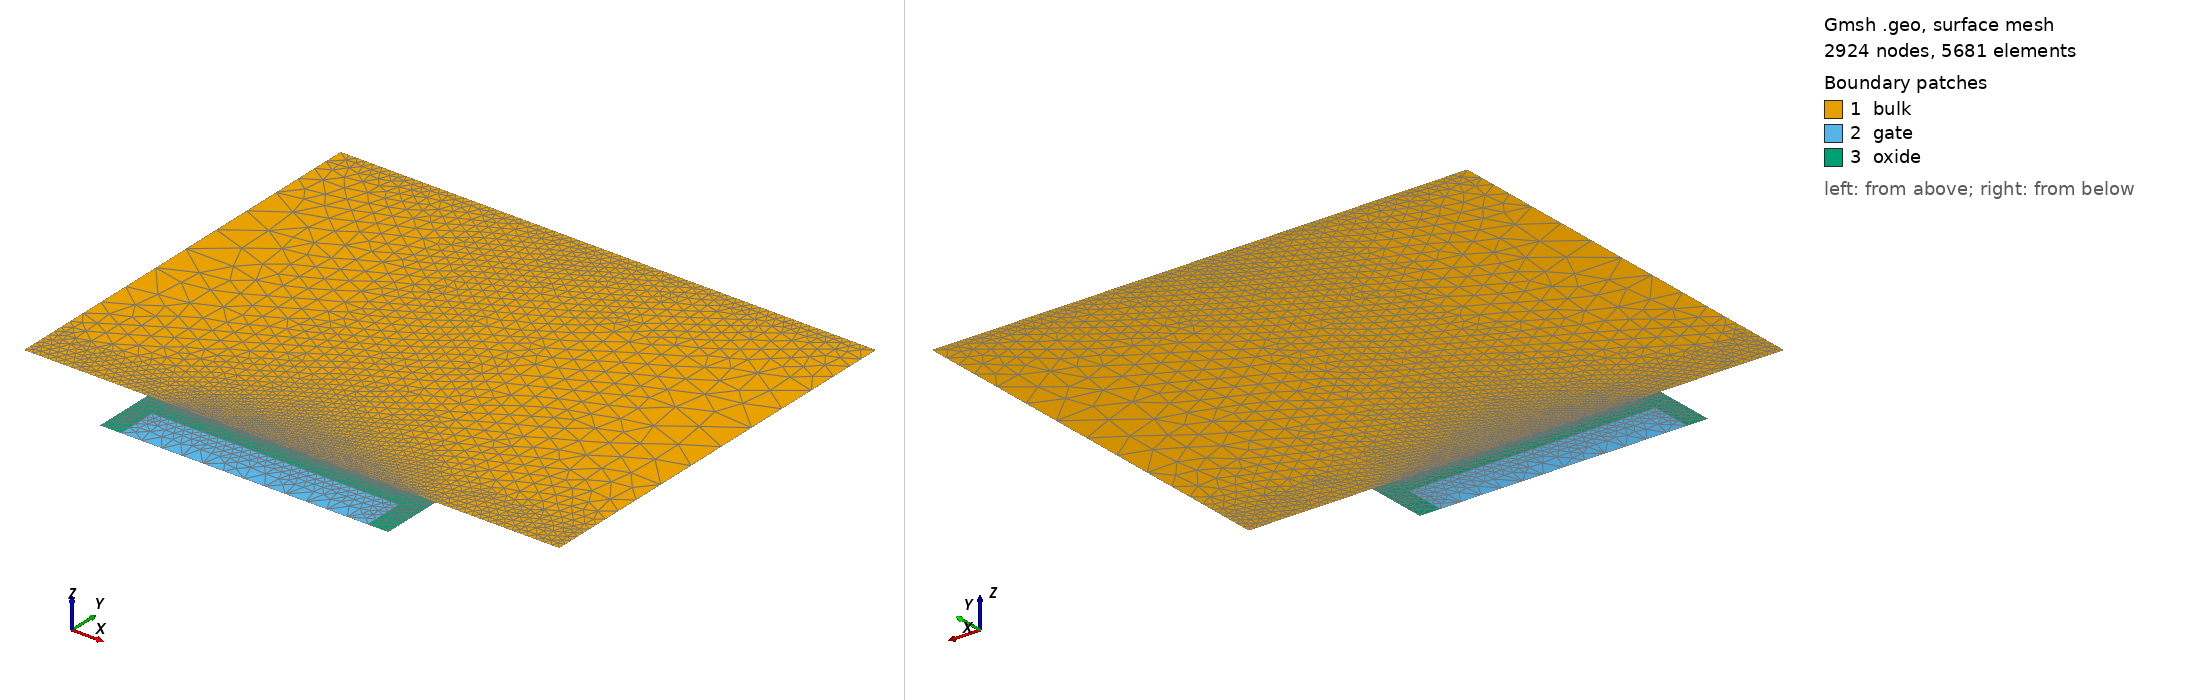

Gmsh geometry script, surface-meshed: 2924 nodes, 5681 surface elements. Boundary patches (legend numbers): 1 bulk, 2 gate, 3 oxide. Left view from above one corner, right view from below the opposite corner. Legend entries are the model's physical surfaces. The drawing asked Gmsh for element sizes between 1% and 20% of the model's largest extent; the script's own settings can give other sizes.

=== gmsh_mos2d.geo (drawn) ===
gate_width =       6.0e-5;
diffusion_width =  0.4;

air_thickness =        1e-7;
oxide_thickness =      5.0e-6;
gate_thickness =       1e-5;
device_thickness =     1e-4;
diffusion_thickness =  5e-6;
spacer_width =         5.0e-6;
contact_gap =          5.0e-6;
contact_width =        3.0e-5;
device_width =         gate_width + 2 * spacer_width + 2 * contact_width;
LDD_thickness =        2.5e-6;

y_channel_spacing =      1e-7;
y_diffusion_spacing =    1e-6;
y_gate_top_spacing =     1e-8;
y_gate_mid_spacing =     gate_thickness * 0.25;
y_gate_bot_spacing =     1e-8;
y_oxide_mid_spacing =    oxide_thickness * 0.25;
x_channel_spacing =    1e-6;
x_diffusion_spacing =  1e-5;
x_gate_under_spacing = Max(2e-7, gate_width/100);
max_y_spacing =        1e-4;
max_x_spacing =        1e-2;
y_bulk_mid_spacing =  device_thickness * 0.25;
y_bulk_bottom_spacing =  1e-8;

x_bulk_left =    0.0;
x_bulk_right =   x_bulk_left + device_width;
x_center =       0.5 * (x_bulk_left + x_bulk_right);
x_gate_left =    x_center - 0.5 * (gate_width);
x_gate_right =   x_center + 0.5 * (gate_width);
x_spacer_left =  x_gate_left - spacer_width;
x_spacer_right = x_gate_right + spacer_width;
x_source_contact_right = x_spacer_left - contact_gap;
x_drain_contact_left =   x_spacer_right + contact_gap;
x_device_left =  x_bulk_left - air_thickness;
x_device_right = x_bulk_right + air_thickness;

y_bulk_top =       0.0;
y_oxide_top =      y_bulk_top - oxide_thickness;
y_oxide_mid =      0.5 * (y_oxide_top + y_bulk_top);
y_gate_top =       y_oxide_top - gate_thickness;
y_gate_mid =       0.5 * (y_gate_top + y_oxide_top);
y_device_top =     y_gate_top - air_thickness;
y_bulk_bottom =    y_bulk_top + device_thickness;
y_bulk_mid =       0.5 * (y_bulk_top + y_bulk_bottom);
y_device_bottom =  y_bulk_bottom + air_thickness;
y_diffusion =      y_bulk_top + diffusion_thickness;

//// Bulk
Point(1) = {x_bulk_left, y_bulk_top, 0, x_diffusion_spacing};
Point(2) = {x_spacer_left, y_bulk_top, 0, x_diffusion_spacing};
Point(3) = {x_gate_left, y_bulk_top, 0, x_diffusion_spacing};
Point(4) = {x_gate_right, y_bulk_top, 0, x_diffusion_spacing};
Point(5) = {x_spacer_right, y_bulk_top, 0, x_diffusion_spacing};
Point(6) = {x_bulk_right, y_bulk_top, 0, x_diffusion_spacing};
Point(7) = {x_bulk_right, y_bulk_bottom, 0, x_diffusion_spacing};
Point(8) = {x_bulk_left, y_bulk_bottom,0, x_diffusion_spacing};

Point(9) = {x_gate_left, y_gate_top, 0, x_diffusion_spacing};
Point(10) = {x_gate_right, y_gate_top, 0, x_diffusion_spacing};
Point(11) = {x_gate_right, y_oxide_top, 0, x_diffusion_spacing};
Point(12) = {x_gate_left, y_oxide_top, 0, x_diffusion_spacing};

Point(13) = {x_spacer_left, y_gate_top, 0, x_diffusion_spacing};
Point(14) = {x_spacer_right, y_gate_top, 0, x_diffusion_spacing};
Point(15) = {x_source_contact_right, y_bulk_top, 0, x_diffusion_spacing};
Point(16) = {x_drain_contact_left, y_bulk_top, 0, x_diffusion_spacing};



Line(1) = {8, 7};
Line(2) = {7, 6};
Line(3) = {6, 16};
Line(31) = {16, 5};
Line(20) = {5, 4};
Line(4) = {4, 3};
Line(21) = {3, 2};
Line(32) = {2, 15};
Line(5) = {15, 1};
Line(6) = {1, 8};
Transfinite Line {4} = Ceil(gate_width / x_gate_under_spacing) + 1 Using Progression 1;
Line Loop(7) = {1, 2, 3, 31, 20, 4, 21, 32, 5, 6};
Plane Surface(8) = {7};
Line(9) = {10, 11};
Line(11) = {11, 12};
Line(12) = {9, 12};
Line(13) = {9, 10};
Line(14) = {11, 4};
Line(15) = {3, 12};
Line(22) = {13, 9};
Line(23) = {2, 13};
Line(25) = {5, 14};
Line(26) = {14, 10};
Line Loop(16) = {13, 9, 11, -12};
Plane Surface(17) = {16};
Line Loop(18) = {15, -11, 14, 4};
Plane Surface(19) = {18};
Line Loop(27) = {22, 12, -15, 21, 23};
Plane Surface(28) = {27};
Line Loop(29) = {9, 14, -20, 25, 26};
Plane Surface(30) = {29};


Field[1] = Attractor;
Field[1].EdgesList = {3,31,20,4,21,32,5};
Field[1].NNodesByEdge = 80;

Field[2] = Threshold;
Field[2].IField = 1;
Field[2].LcMin = x_diffusion_spacing/5;
Field[2].LcMax = x_diffusion_spacing;
Field[2].DistMin = 2 * diffusion_thickness;
Field[2].DistMax = 3 * diffusion_thickness;

Field[14] = Attractor;
Field[14].EdgesList = {20,4,21};
Field[14].NNodesByEdge = 80;


Field[15] = Threshold;
Field[15].IField = 14;
Field[15].LcMin = x_diffusion_spacing/100;
Field[15].LcMax = x_diffusion_spacing;
Field[15].DistMin = diffusion_thickness /20;
Field[15].DistMax = diffusion_thickness/10;


//Field[3] = Attractor;
//Field[3].NNodesByEdge = 200;
//Field[3].EdgesList = {1};
//
//Field[4] = Threshold;
//Field[4].IField = 3;
//Field[4].LcMin = 1e-8;
//Field[4].LcMax = 1;
//Field[4].DistMin = 1e-7;
//Field[4].DistMax = 1e-5;

// Box field to impose a step change in element sizes inside a box
Field[6] = Box;
Field[6].VIn = x_diffusion_spacing/5;
Field[6].VOut = x_diffusion_spacing;
Field[6].XMin = x_device_left; 
Field[6].XMax = x_device_right;
Field[6].YMax = y_bulk_bottom;
Field[6].YMin = y_bulk_bottom - y_diffusion_spacing;

//Field[8] = Box;
//Field[8].VIn = x_diffusion_spacing/10;
//Field[8].VOut = x_diffusion_spacing;
//Field[8].XMin = x_device_left; 
//Field[8].XMax = x_device_right;
//Field[8].YMin = y_bulk_top;
//Field[8].YMax = y_bulk_top + 2 * diffusion_thickness;

Field[9] = Box;
Field[9].VIn = x_diffusion_spacing/2;
Field[9].VOut = x_diffusion_spacing;
Field[9].XMin = x_device_left; 
Field[9].XMax = x_device_right;
Field[9].YMin = y_gate_top;
Field[9].YMax = y_bulk_top;


// Use minimum of all the fields as the background field
Field[7] = Min;
Field[7].FieldsList = {2,6,9,15};
Background Field = 7;



// Don't extend the elements sizes from the boundary inside the domain
//Mesh.CharacteristicLengthExtendFromBoundary = 0;

Physical Line("gate_contact") = {13};
Physical Line("gate_oxide_interface") = {9,11,12};
Physical Line("bulk_oxide_interface") = {20,4,21};
Physical Line("source_contact") = {5};
Physical Line("drain_contact") = {3};
Physical Line("body_contact") = {1};
Physical Surface("gate") = {17};
Physical Surface("oxide") = {19,28,30};
Physical Surface("bulk") = {8};
